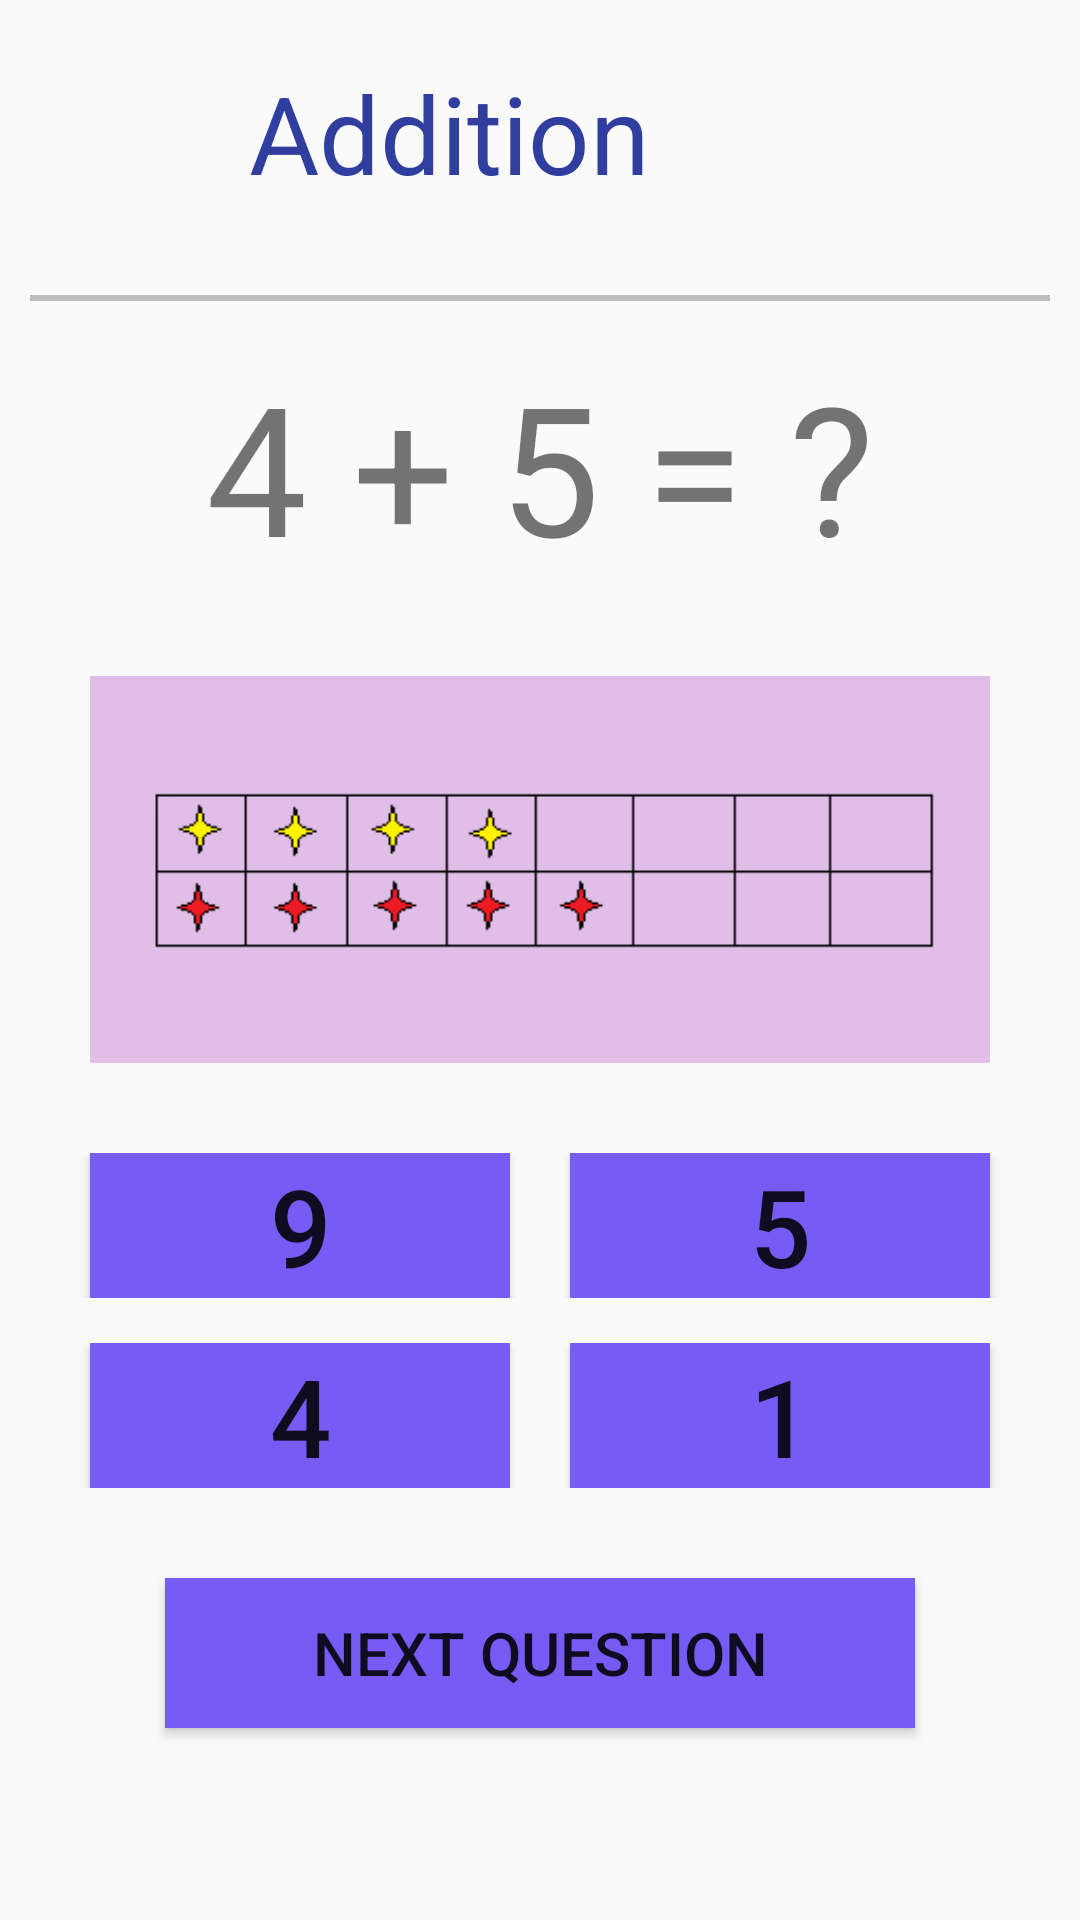

Android layout source for this screen:
<!-- AndroidManifest.xml: application theme Theme.Homelogpage -->
<!-- res/layout/activity_addition_one.xml -->
<?xml version="1.0" encoding="utf-8"?>
<LinearLayout xmlns:android="http://schemas.android.com/apk/res/android"
    xmlns:tools="http://schemas.android.com/tools"
    android:layout_width="match_parent"
    android:layout_height="match_parent"
    android:background="@drawable/additionbg"
    android:orientation="vertical"
    tools:context=".additionone">

    <LinearLayout
        android:layout_width="match_parent"
        android:layout_height="wrap_content"
        android:orientation="horizontal">


        <Button
            android:id="@+id/backtocontent"
            android:layout_width="50dp"
            android:layout_height="50dp"
            android:layout_marginStart="13dp"
            android:background="@drawable/ic_baseline_arrow_back_ios_24"
            android:gravity="center"
            android:textSize="40sp"
            android:translationY="-10dp"
            tools:ignore="TextContrastCheck,SpeakableTextPresentCheck" />

        <TextView
            android:id="@+id/textView5"
            android:layout_width="0dp"
            android:layout_height="wrap_content"
            android:layout_weight="1"
            android:padding="20dp"
            android:text="@string/addition"
            android:textColor="@color/indigo"
            android:textSize="36sp" />

        <Button
            android:id="@+id/addotocontent"
            android:layout_width="50dp"
            android:layout_height="50dp"
            android:layout_marginEnd="13dp"
            android:background="@drawable/ic_round_exit_to_app_24"
            android:translationY="-20dp"
            tools:ignore="TextContrastCheck,SpeakableTextPresentCheck" />


    </LinearLayout>

    <View
        android:layout_width="wrap_content"
        android:layout_height="2dp"
        android:layout_margin="10dp"
        android:background="@color/dividercolor" />

    <TextView
        android:id="@+id/textView6"
        android:layout_width="match_parent"
        android:layout_height="wrap_content"
        android:layout_marginTop="5dp"
        android:text="@string/eg1"
        android:textAlignment="center"
        android:textSize="60sp" />

    <ImageView
        android:layout_width="match_parent"
        android:layout_height="wrap_content"
        android:layout_marginLeft="30dp"
        android:layout_marginRight="30dp"
        android:layout_marginTop="30dp"
        android:layout_marginBottom="30dp"
        android:background="@color/lightpurple"
        android:src="@drawable/additionone"
        tools:ignore="ContentDescription" />

    <LinearLayout
        android:layout_width="match_parent"
        android:layout_height="wrap_content"
        android:orientation="horizontal">

        <androidx.appcompat.widget.AppCompatButton
            android:id="@+id/addonecor"
            android:layout_width="match_parent"
            android:layout_height="wrap_content"
            android:layout_marginStart="30dp"
            android:layout_marginEnd="10dp"
            android:layout_weight="1"
            android:background="@color/button"
            android:text="@string/nine"
            android:textSize="36sp"
            tools:ignore="ButtonStyle" />

        <androidx.appcompat.widget.AppCompatButton
            android:layout_width="match_parent"
            android:id="@+id/addonewrong1"
            android:layout_height="wrap_content"
            android:layout_marginStart="10dp"
            android:layout_marginEnd="30dp"
            android:layout_weight="1"
            android:background="@color/button"
            android:text="@string/five"
            android:textSize="36sp"
            tools:ignore="ButtonStyle" />

    </LinearLayout>

    <LinearLayout
        android:layout_width="match_parent"
        android:layout_height="wrap_content"
        android:layout_marginTop="15dp"
        android:orientation="horizontal">

        <androidx.appcompat.widget.AppCompatButton
            android:id="@+id/addonewrong2"
            android:layout_width="match_parent"
            android:layout_height="wrap_content"
            android:layout_marginStart="30dp"
            android:layout_marginEnd="10dp"
            android:layout_weight="1"
            android:background="@color/button"
            android:text="@string/four"
            android:textSize="36sp"
            tools:ignore="ButtonStyle" />

        <androidx.appcompat.widget.AppCompatButton
            android:id="@+id/addonewrong3"
            android:layout_width="match_parent"
            android:layout_height="wrap_content"
            android:layout_marginStart="10dp"
            android:layout_marginEnd="30dp"
            android:layout_weight="1"
            android:background="@color/button"
            android:text="@string/one"
            android:textSize="36sp"
            tools:ignore="ButtonStyle" />

    </LinearLayout>

    <Button
        android:id="@+id/addonetotwo"
        android:layout_width="250dp"
        android:layout_height="50dp"
        android:layout_gravity="center_horizontal"
        android:background="@color/button"
        android:text="@string/nextQuestion"
        android:textSize="20sp"
        android:translationY="30dp" />


</LinearLayout>
<!-- resources referenced by this layout -->
<resources>
  <color name="button">#FF785AF4</color>
  <color name="dividercolor">#BDBDBD</color>
  <color name="indigo">#303F9F</color>
  <color name="lightpurple">#E1BEE7</color>
  <!-- drawable additionone: jpg bitmap (drawable, 1646 bytes) -->
  <string name="addition">Addition</string>
  <string name="eg1">4 + 5 = ?</string>
  <string name="five">5</string>
  <string name="four">4</string>
  <string name="nextQuestion">Next question</string>
  <string name="nine">9</string>
  <string name="one">1</string>
  <style name="Theme.Homelogpage" parent="Theme.AppCompat.Light.NoActionBar">
          
          <item name="colorPrimary">@color/purple_500</item>
          <item name="colorPrimaryVariant">@color/purple_700</item>
          <item name="colorOnPrimary">@color/white</item>
          
          <item name="colorSecondary">@color/teal_200</item>
          <item name="colorSecondaryVariant">@color/teal_700</item>
          <item name="colorOnSecondary">@color/black</item>
          
          <item name="android:statusBarColor" tools:targetApi="l">?attr/colorPrimaryVariant</item>
          
      </style>
  <color name="purple_500">#FF6200EE</color>
  <color name="purple_700">#FF3700B3</color>
  <color name="white">#FFFFFFFF</color>
  <color name="teal_200">#FF03DAC5</color>
  <color name="teal_700">#FF018786</color>
  <color name="black">#FF000000</color>
</resources>
